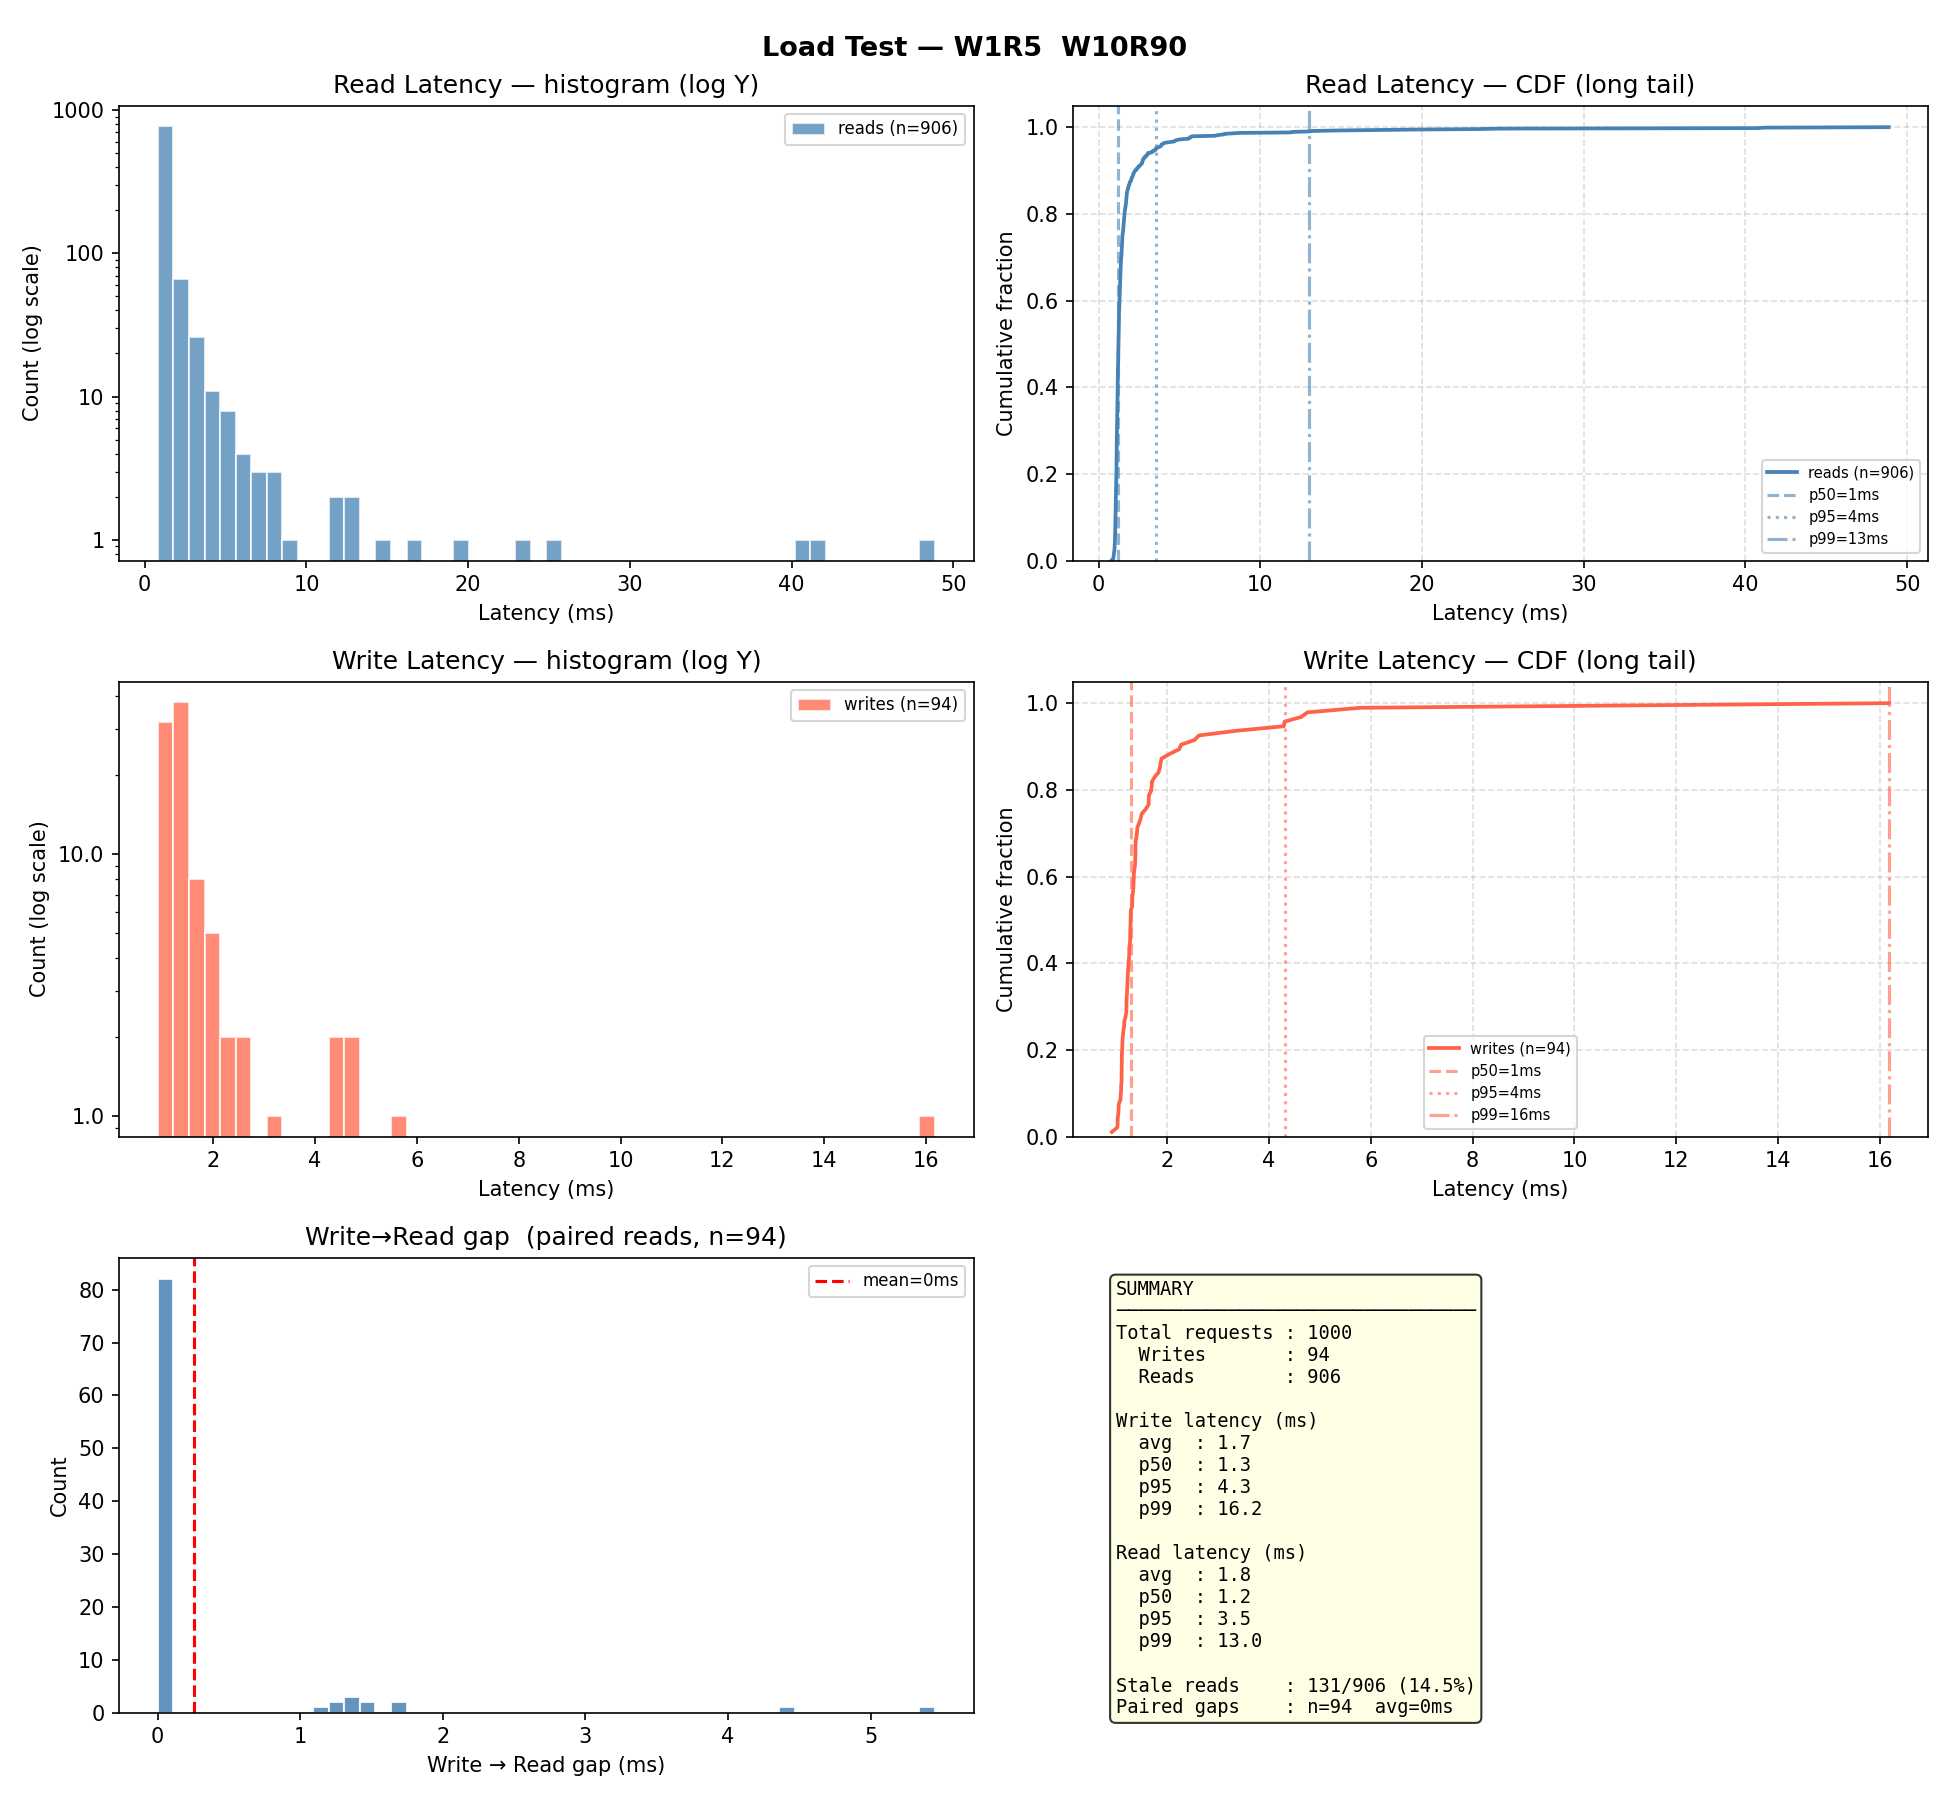

Values plotted in this chart, from the file beside it:
op_type, key, latency_ms, status_code, ok, stale, write_read_gap_ms, node
read, key-0090, 8.244, 404, True, False, , http://localhost:8004
read, key-0094, 2.697, 404, True, False, , http://localhost:8005
read, key-0070, 2.376, 404, True, False, , http://localhost:8003
read, key-0064, 3.264, 404, True, False, , http://localhost:8005
read, key-0065, 1.458, 404, True, False, , http://localhost:8005
read, key-0024, 1.326, 404, True, False, , http://localhost:8002
read, key-0051, 1.51, 404, True, False, , http://localhost:8005
read, key-0078, 1.843, 404, True, False, , http://localhost:8002
read, key-0081, 1.323, 404, True, False, , http://localhost:8005
read, key-0042, 1.255, 404, True, False, , http://localhost:8003
read, key-0036, 1.111, 404, True, False, , http://localhost:8003
read, key-0008, 1.035, 404, True, False, , http://localhost:8004
read, key-0025, 1.164, 404, True, False, , http://localhost:8005
read, key-0067, 1.174, 404, True, False, , http://localhost:8004
write, key-0019, 1.258, 201, True, , , http://localhost:8001
read, key-0019, 1.199, 404, True, True, 0.003, http://localhost:8004
read, key-0022, 1.172, 404, True, False, , http://localhost:8003
read, key-0038, 1.289, 404, True, False, , http://localhost:8004
read, key-0053, 1.411, 404, True, False, , http://localhost:8003
read, key-0095, 1.413, 404, True, False, , http://localhost:8004
read, key-0042, 1.21, 404, True, False, , http://localhost:8005
read, key-0087, 1.074, 404, True, False, , http://localhost:8003
read, key-0096, 1.073, 404, True, False, , http://localhost:8003
read, key-0060, 8.73, 404, True, False, , http://localhost:8002
write, key-0091, 5.794, 201, True, , , http://localhost:8001
read, key-0091, 1.917, 404, True, True, 0.006, http://localhost:8004
read, key-0060, 1.458, 404, True, False, , http://localhost:8003
read, key-0041, 1.492, 404, True, False, , http://localhost:8003
read, key-0066, 1.42, 404, True, False, , http://localhost:8002
read, key-0084, 1.223, 404, True, False, , http://localhost:8003
read, key-0022, 1.131, 404, True, False, , http://localhost:8003
read, key-0058, 1.101, 404, True, False, , http://localhost:8005
read, key-0037, 1.166, 404, True, False, , http://localhost:8003
read, key-0018, 1.193, 404, True, False, , http://localhost:8002
write, key-0054, 1.687, 201, True, , , http://localhost:8001
read, key-0054, 2.269, 404, True, True, 0.003, http://localhost:8002
read, key-0059, 1.296, 404, True, False, , http://localhost:8004
read, key-0077, 1.202, 404, True, False, , http://localhost:8004
read, key-0032, 1.122, 404, True, False, , http://localhost:8002
read, key-0084, 1.211, 404, True, False, , http://localhost:8002
read, key-0087, 1.107, 404, True, False, , http://localhost:8004
write, key-0048, 1.379, 201, True, , , http://localhost:8001
read, key-0048, 3.344, 404, True, True, 0.003, http://localhost:8004
read, key-0057, 1.186, 200, True, False, , http://localhost:8005
read, key-0040, 1.191, 200, True, False, , http://localhost:8003
read, key-0092, 1.144, 404, True, False, , http://localhost:8003
read, key-0003, 1.176, 404, True, False, , http://localhost:8002
read, key-0032, 1.122, 404, True, False, , http://localhost:8005
read, key-0052, 1.029, 404, True, False, , http://localhost:8003
read, key-0086, 1.063, 200, True, False, , http://localhost:8003
read, key-0068, 1.026, 404, True, False, , http://localhost:8002
read, key-0082, 1.004, 404, True, False, , http://localhost:8003
read, key-0061, 1.031, 404, True, False, , http://localhost:8004
read, key-0093, 1.02, 404, True, False, , http://localhost:8002
read, key-0049, 1.029, 404, True, False, , http://localhost:8002
read, key-0055, 1.121, 404, True, False, , http://localhost:8003
read, key-0027, 1.174, 404, True, False, , http://localhost:8003
write, key-0025, 1.143, 201, True, , , http://localhost:8001
read, key-0025, 1.2, 404, True, True, 0.002, http://localhost:8002
read, key-0003, 1.099, 404, True, False, , http://localhost:8002
... 940 more rows
